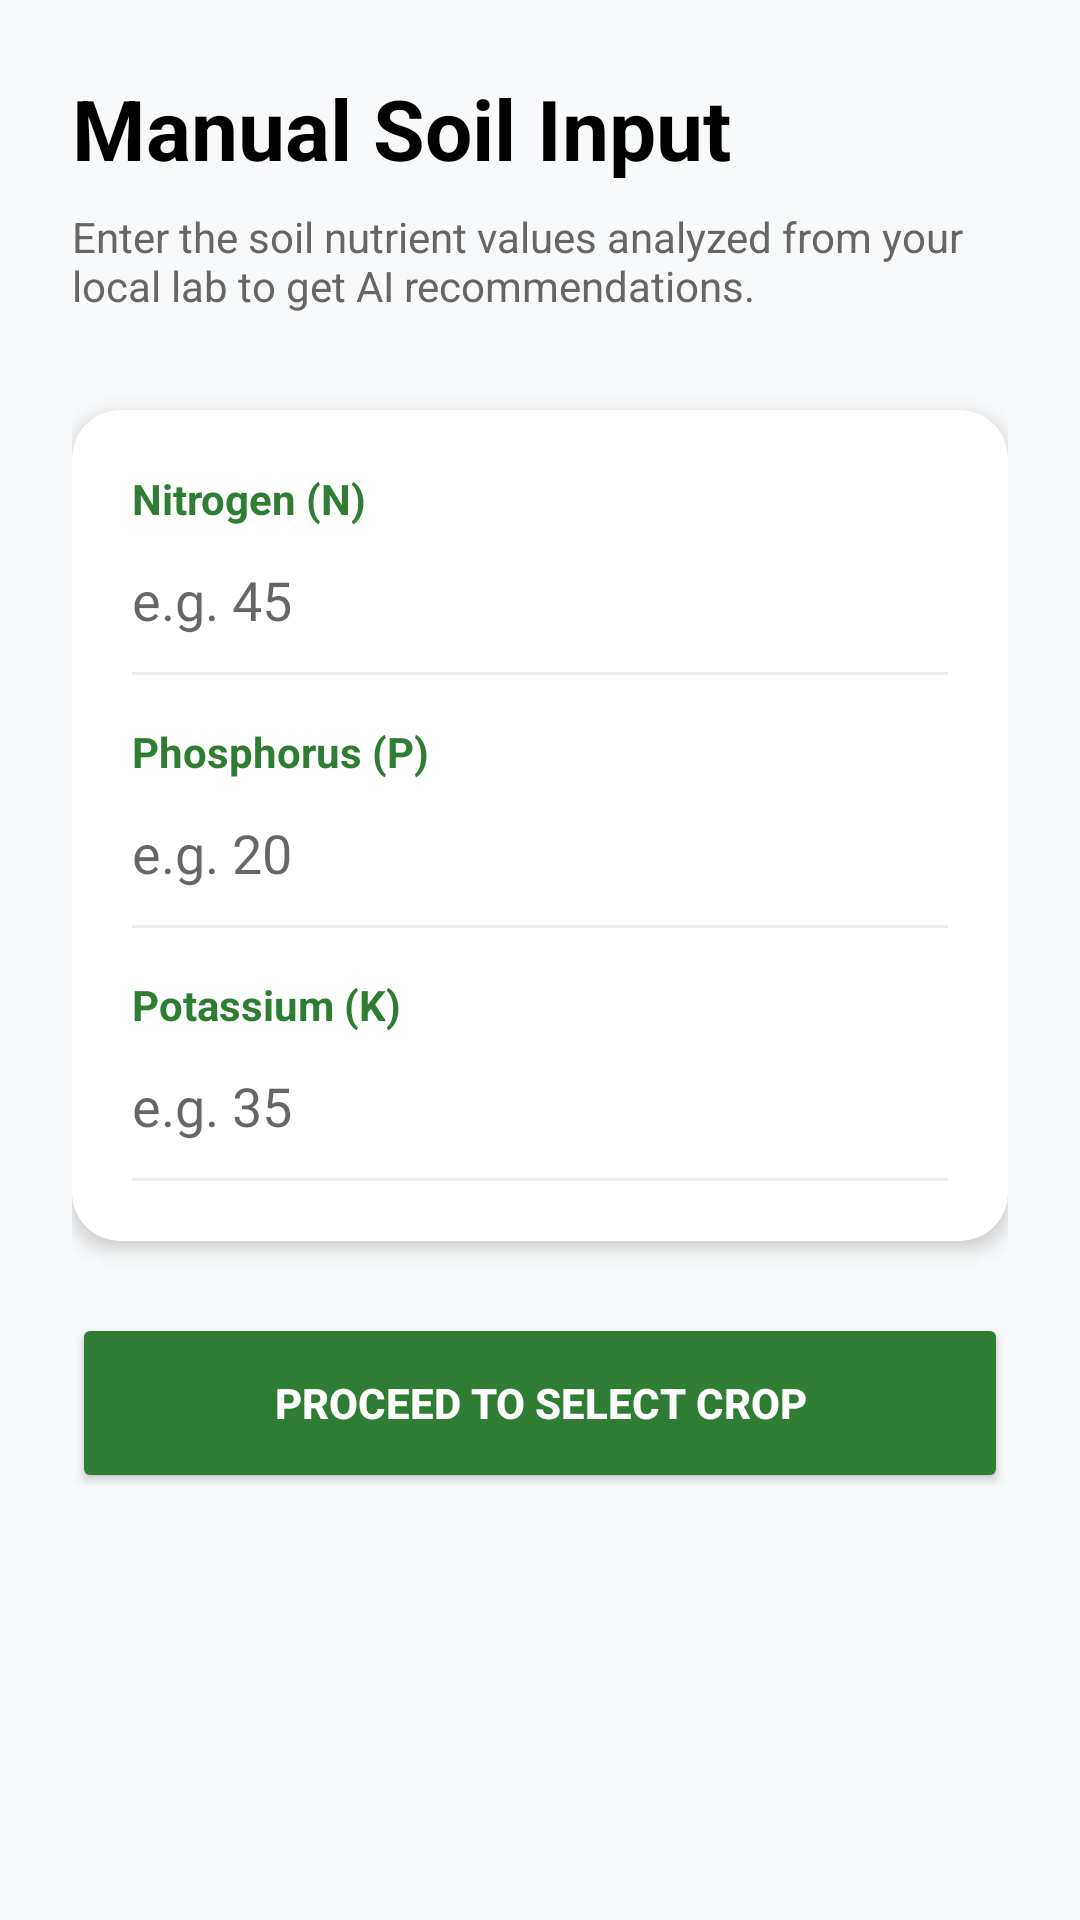

Android layout source for this screen:
<!-- AndroidManifest.xml: application theme Theme.CropMate -->
<!-- res/layout/activity_manual_input.xml -->
<?xml version="1.0" encoding="utf-8"?>
<LinearLayout xmlns:android="http://schemas.android.com/apk/res/android"
    xmlns:app="http://schemas.android.com/apk/res-auto"
    android:layout_width="match_parent"
    android:layout_height="match_parent"
    android:orientation="vertical"
    android:background="#F8F9FA"
    android:padding="24dp">

    <TextView
        android:layout_width="wrap_content"
        android:layout_height="wrap_content"
        android:text="Manual Soil Input"
        android:textSize="28sp"
        android:textStyle="bold"
        android:textColor="@color/black"
        android:layout_marginBottom="8dp"/>

    <TextView
        android:layout_width="wrap_content"
        android:layout_height="wrap_content"
        android:text="Enter the soil nutrient values analyzed from your local lab to get AI recommendations."
        android:textSize="14sp"
        android:textColor="#666"
        android:layout_marginBottom="32dp"/>

    <androidx.cardview.widget.CardView
        android:layout_width="match_parent"
        android:layout_height="wrap_content"
        app:cardCornerRadius="16dp"
        app:cardElevation="4dp"
        android:layout_marginBottom="24dp">

        <LinearLayout
            android:layout_width="match_parent"
            android:layout_height="wrap_content"
            android:orientation="vertical"
            android:padding="20dp">

            
            <TextView
                android:layout_width="wrap_content"
                android:layout_height="wrap_content"
                android:text="Nitrogen (N)"
                android:textStyle="bold"
                android:textColor="@color/primary"/>
            <EditText
                android:id="@+id/et_n"
                android:layout_width="match_parent"
                android:layout_height="wrap_content"
                android:hint="e.g. 45"
                android:inputType="number"
                android:background="@android:color/transparent"
                android:paddingVertical="12dp"
                android:textSize="18sp"/>
            <View android:layout_width="match_parent" android:layout_height="1dp" android:background="#EEE" android:layout_marginBottom="16dp"/>

            
            <TextView
                android:layout_width="wrap_content"
                android:layout_height="wrap_content"
                android:text="Phosphorus (P)"
                android:textStyle="bold"
                android:textColor="@color/primary"/>
            <EditText
                android:id="@+id/et_p"
                android:layout_width="match_parent"
                android:layout_height="wrap_content"
                android:hint="e.g. 20"
                android:inputType="number"
                android:background="@android:color/transparent"
                android:paddingVertical="12dp"
                android:textSize="18sp"/>
            <View android:layout_width="match_parent" android:layout_height="1dp" android:background="#EEE" android:layout_marginBottom="16dp"/>

            
            <TextView
                android:layout_width="wrap_content"
                android:layout_height="wrap_content"
                android:text="Potassium (K)"
                android:textStyle="bold"
                android:textColor="@color/primary"/>
            <EditText
                android:id="@+id/et_k"
                android:layout_width="match_parent"
                android:layout_height="wrap_content"
                android:hint="e.g. 35"
                android:inputType="number"
                android:background="@android:color/transparent"
                android:paddingVertical="12dp"
                android:textSize="18sp"/>
            <View android:layout_width="match_parent" android:layout_height="1dp" android:background="#EEE"/>

        </LinearLayout>
    </androidx.cardview.widget.CardView>

    <Button
        android:id="@+id/btn_proceed_to_crops"
        android:layout_width="match_parent"
        android:layout_height="60dp"
        android:text="PROCEED TO SELECT CROP"
        android:backgroundTint="@color/primary"
        android:textColor="@color/white"
        app:cornerRadius="12dp"
        android:textStyle="bold"
        android:elevation="8dp"/>

</LinearLayout>
<!-- resources referenced by this layout -->
<resources>
  <color name="black">#FF000000</color>
  <color name="primary">#2E7D32</color>
  <color name="white">#FFFFFFFF</color>
  <style name="Theme.CropMate" parent="Base.Theme.CropMate" />
  <style name="Base.Theme.CropMate" parent="Theme.AppCompat.Light.NoActionBar">
          
          
      </style>
</resources>
